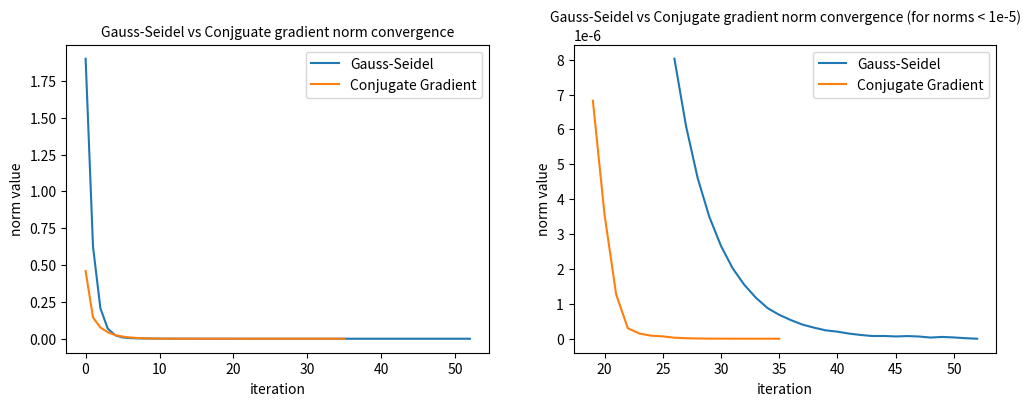

Source code (Python):
import numpy as np
import matplotlib.pyplot as plt
# poprawic z uwzglednieniem struktury macierzy

N = 128
A = np.zeros((N,N), dtype="float32")
iterations = 1000
precision = 1e-10

for i in range(len(A) - 1):
    A[i, i]  = 4.0
    A[i, i+1] = 1.0
    A[i+1, i] = 1.0

A[N-1, N-1] = 4.0

for i in range(len(A)- 4):
    A[i, i+4] = 1.0
    A[i+4, i] = 1.0

A_constants = np.ones(N, dtype="float32")
np_sol = np.linalg.solve(A, A_constants)

def gauss_seidel(A, b):
    x0 = np.zeros(N, dtype="float32")
    norms = []
    for k in range(iterations):
        x_old = x0.copy()
        for i in range(N):
            sigma = 0.0
            for j in range(N):
                if i != j:
                    sigma += A[i,j] * x0[j]
            x0[i] = (b[i] - sigma) / A[i, i]
        norm = np.linalg.norm(np.abs(x0 - x_old))
        norms.append(norm)
        
        if norm < precision:
            norms = np.array(norms)
            norms_closeup = norms[norms < 1e-5]
            ks = np.arange(k+1)
            ks_closeup = np.arange(len(norms) - len(norms_closeup), k+1)
            ks_closeup = ks_closeup.reshape(len(ks_closeup))
            return x0, norms, ks, norms_closeup, ks_closeup


def conjugate_gradient(A, b):
    x0 = np.zeros(N, dtype="float32")
    norms = []
    r = b.copy()
    p  = r.copy()
    for k in range(iterations):
        alpha = np.dot(r, r) / np.dot(p, A @ p)
        x0 = x0 + alpha * p
        r_next = r - alpha * A @ p
        norm = np.linalg.norm(r_next)
        norms.append(norm)

        if norm < precision:
            norms = np.array(norms)
            norms_closeup = norms[norms < 1e-5]
            ks = np.arange(k+1)
            ks_closeup = np.arange(len(norms) - len(norms_closeup), k+1)
            ks_closeup = ks_closeup.reshape(len(ks_closeup))
            return x0, norms, ks, norms_closeup, ks_closeup

        beta = np.dot(r_next, r_next) / np.dot(r,r)
        p = r_next + beta * p
        r = r_next


# version of the algorithm considering the matrix structure
def gauss_seidel_optim(A, b):
    x0 = np.zeros(N, dtype="float32")
    norms = []
    for k in range(iterations):
        x_old = x0.copy()
        for i in range(N):
            sigma = 0.0
            if i < N-4:
                sigma += A[i, i+4] * x0[i+4]
            if i < N-1:
                sigma += A[i, i+1] * x0[i+1]
            if i > 0:
                sigma += A[i, i-1] * x0[i-1]
            if i > 3:
                sigma += A[i, i-4] * x0[i-4]
            x0[i] = (b[i] - sigma) / A[i, i]
        norm = np.linalg.norm(np.abs(x0 - x_old))
        norms.append(norm)
        
        if norm < precision:
            norms = np.array(norms)
            norms_closeup = norms[norms < 1e-5]
            ks = np.arange(k+1)
            ks_closeup = np.arange(len(norms) - len(norms_closeup), k+1)
            ks_closeup = ks_closeup.reshape(len(ks_closeup))
            return x0, norms, ks, norms_closeup, ks_closeup


# version of the algorithm considering the matrix structure 
def conjugate_gradient_optim(A, b):
    x0 = np.zeros(N, dtype="float32")
    norms = []
    r = b.copy()
    p  = r.copy()
    for k in range(iterations):
        Ap = np.zeros(N)
        for i in range(N):
            Ap[i] = A[i, i] * p[i]
            if i < N-4:
                Ap[i] += A[i, i+4] * p[i+4]
            if i < N-1:
                Ap[i] += A[i,i+1] * p[i+1]
            if i > 0:
                Ap[i] += A[i, i-1] * p[i-1]
            if i > 3:
                Ap[i] += A[i, i-4] * p[i-4]
        alpha = np.dot(r, r) / np.dot(p, Ap)
        x0 = x0 + alpha * p
        r_next = r - alpha * Ap
        norm = np.linalg.norm(r_next)
        norms.append(norm)

        if norm < precision:
            norms = np.array(norms)
            norms_closeup = norms[norms < 1e-5]
            ks = np.arange(k+1)
            ks_closeup = np.arange(len(norms) - len(norms_closeup), k+1)
            ks_closeup = ks_closeup.reshape(len(ks_closeup))
            return x0, norms, ks, norms_closeup, ks_closeup

        beta = np.dot(r_next, r_next) / np.dot(r,r)
        p = r_next + beta * p
        r = r_next
import time
t0 = time.time()
sol1, norms1, ks1, norms_closeup1, ks_closeup1 = gauss_seidel(A, A_constants)
sol2, norms2, ks2, norms_closeup2, ks_closeup2 = conjugate_gradient(A, A_constants)

print("unoptimised:", time.time() - t0)
t0 = time.time()
sol1, norms1, ks1, norms_closeup1, ks_closeup1 = gauss_seidel_optim(A, A_constants)
sol2, norms2, ks2, norms_closeup2, ks_closeup2 = conjugate_gradient_optim(A, A_constants)
print("optimised:", time.time() - t0)

fig, (ax1, ax2) = plt.subplots(1, 2, figsize=(12, 4))
ax1.set_title("Gauss-Seidel vs Conjguate gradient norm convergence", fontdict={'fontsize': 10})
ax1.set_xlabel("iteration")
ax1.set_ylabel("norm value")
ax1.plot(ks1, norms1, label="Gauss-Seidel")
ax1.plot(ks2, norms2, label="Conjugate Gradient")
ax1.legend()
ax2.set_title(f"Gauss-Seidel vs Conjugate gradient norm convergence (for norms < 1e-5)", fontdict={'fontsize': 10})
ax2.set_xlabel("iteration")
ax2.set_ylabel("norm value")
ax2.plot(ks_closeup1, norms_closeup1, label="Gauss-Seidel")
ax2.plot(ks_closeup2, norms_closeup2, label="Conjugate Gradient")
ax2.legend()
plt.savefig("gauss-seidel_vs_conjugate-gradient.png",dpi=500)

print("Gauss-Seidel solution")
print(sol1)
print("np.allclose comparision to np.linalg.solve: ", np.allclose(np_sol, sol1))
print("Conjugate gradient solution")
print(sol2)
print("np.allclose comparision to np.linalg.solve: ", np.allclose(np_sol, sol2))
print("np.allclose comparision between solutions: ", np.allclose(sol1, sol2))






